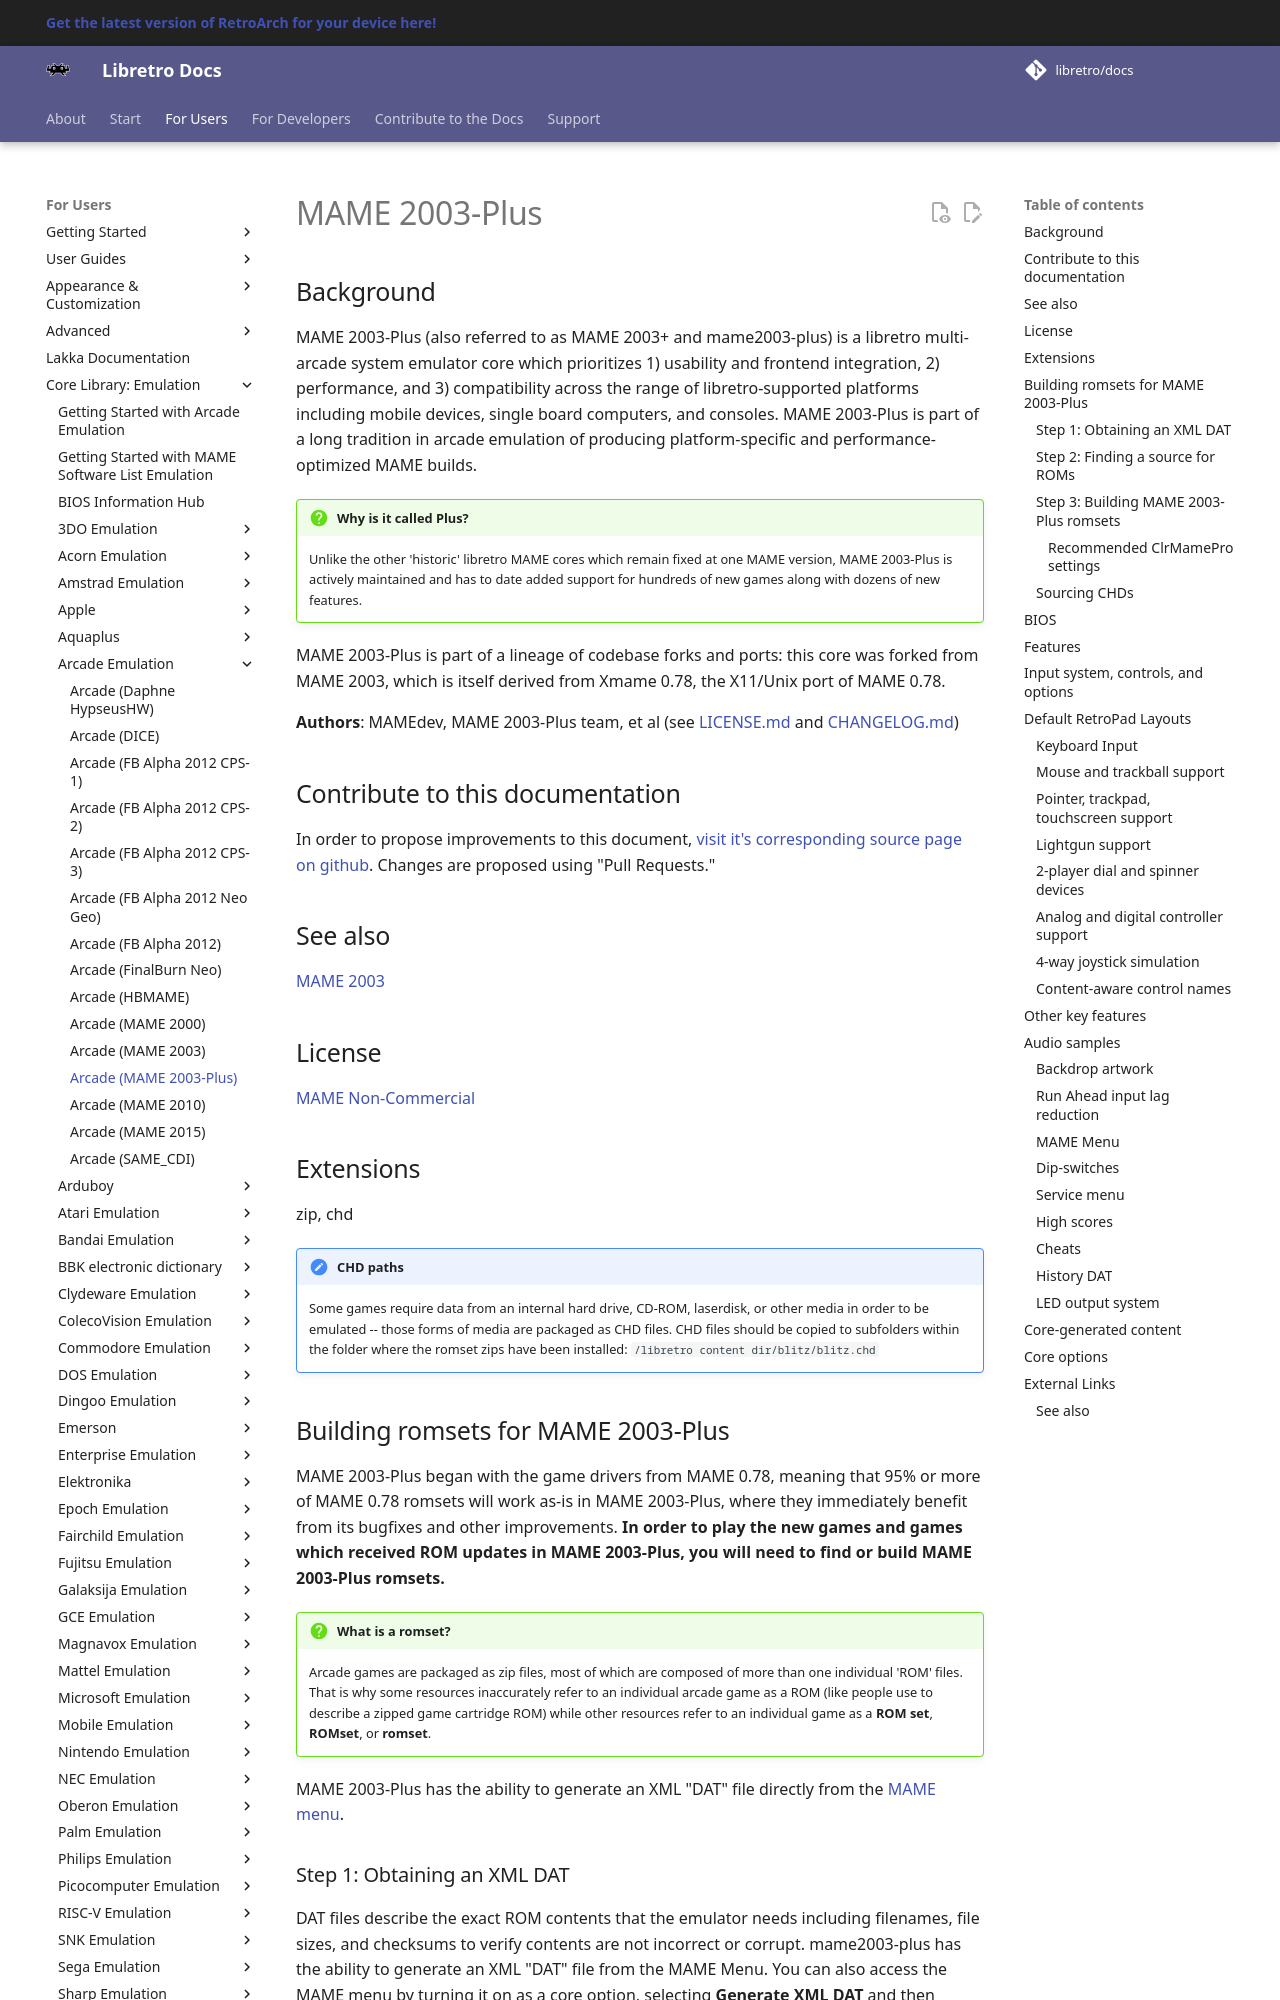

repository: libretro/docs · page: library/mame2003_plus/index.html · generator: mkdocs

---
title: "MAME 2003-Plus core for RetroArch"
description: "RetroArch MAME 2003-Plus core: BIOS files and core options. MAME 2003-Plus (also referred to as MAME 2003+ and mame2003-plus) is a libretro multi-arcade system emulator core which prioritizes 1)…"
---

# MAME 2003-Plus

## Background

MAME 2003-Plus (also referred to as MAME 2003+ and mame2003-plus) is a libretro multi-arcade system emulator core which prioritizes 1) usability and frontend integration, 2) performance, and 3) compatibility across the range of libretro-supported platforms including mobile devices, single board computers, and consoles. MAME 2003-Plus is part of a long tradition in arcade emulation of producing platform-specific and performance-optimized MAME builds.

!!! Question "Why is it called **Plus**?"
    Unlike the other 'historic' libretro MAME cores which remain fixed at one MAME version, MAME 2003-Plus is actively maintained and has to date added support for hundreds of new games along with dozens of new features.

MAME 2003-Plus is part of a lineage of codebase forks and ports: this core was forked from MAME 2003, which is itself derived from Xmame 0.78, the X11/Unix port of MAME 0.78.

**Authors**: MAMEdev, MAME 2003-Plus team, et al (see [LICENSE.md](https://raw.githubusercontent.com/libretro/mame2003-plus-libretro/master/LICENSE.md) and [CHANGELOG.md](https://raw.githubusercontent.com/libretro/mame2003-plus-libretro/master/CHANGELOG.md))


## Contribute to this documentation

In order to propose improvements to this document, [visit it's corresponding source page on github](https://github.com/libretro/docs/blob/master/docs/library/mame2003-plus.md). Changes are proposed using "Pull Requests."


## See also

[MAME 2003](mame_2003.md)


## License

[MAME Non-Commercial](https://raw.githubusercontent.com/libretro/mame2003-libretro/master/LICENSE.md)


## Extensions

zip, chd

!!! Note "CHD paths"
    Some games require data from an internal hard drive, CD-ROM, laserdisk, or other media in order to be emulated -- those forms of media are packaged as CHD files. CHD files should be copied to subfolders within the folder where the romset zips have been installed: `/libretro content dir/blitz/blitz.chd`


## Building romsets for MAME 2003-Plus

MAME 2003-Plus began with the game drivers from MAME 0.78, meaning that 95% or more of MAME 0.78 romsets will work as-is in MAME 2003-Plus, where they immediately benefit from its bugfixes and other improvements. **In order to play the new games and games which received ROM updates in MAME 2003-Plus, you will need to find or build MAME 2003-Plus romsets.**

!!! question "What is a romset?"
    Arcade games are packaged as zip files, most of which are composed of more than one individual 'ROM' files. That is why some resources inaccurately refer to an individual arcade game as a ROM (like people use to describe a zipped game cartridge ROM) while other resources refer to an individual game as a **ROM set**, **ROMset**, or **romset**.

MAME 2003-Plus has the ability to generate an XML "DAT" file directly from the [MAME menu](#mame-menu).
